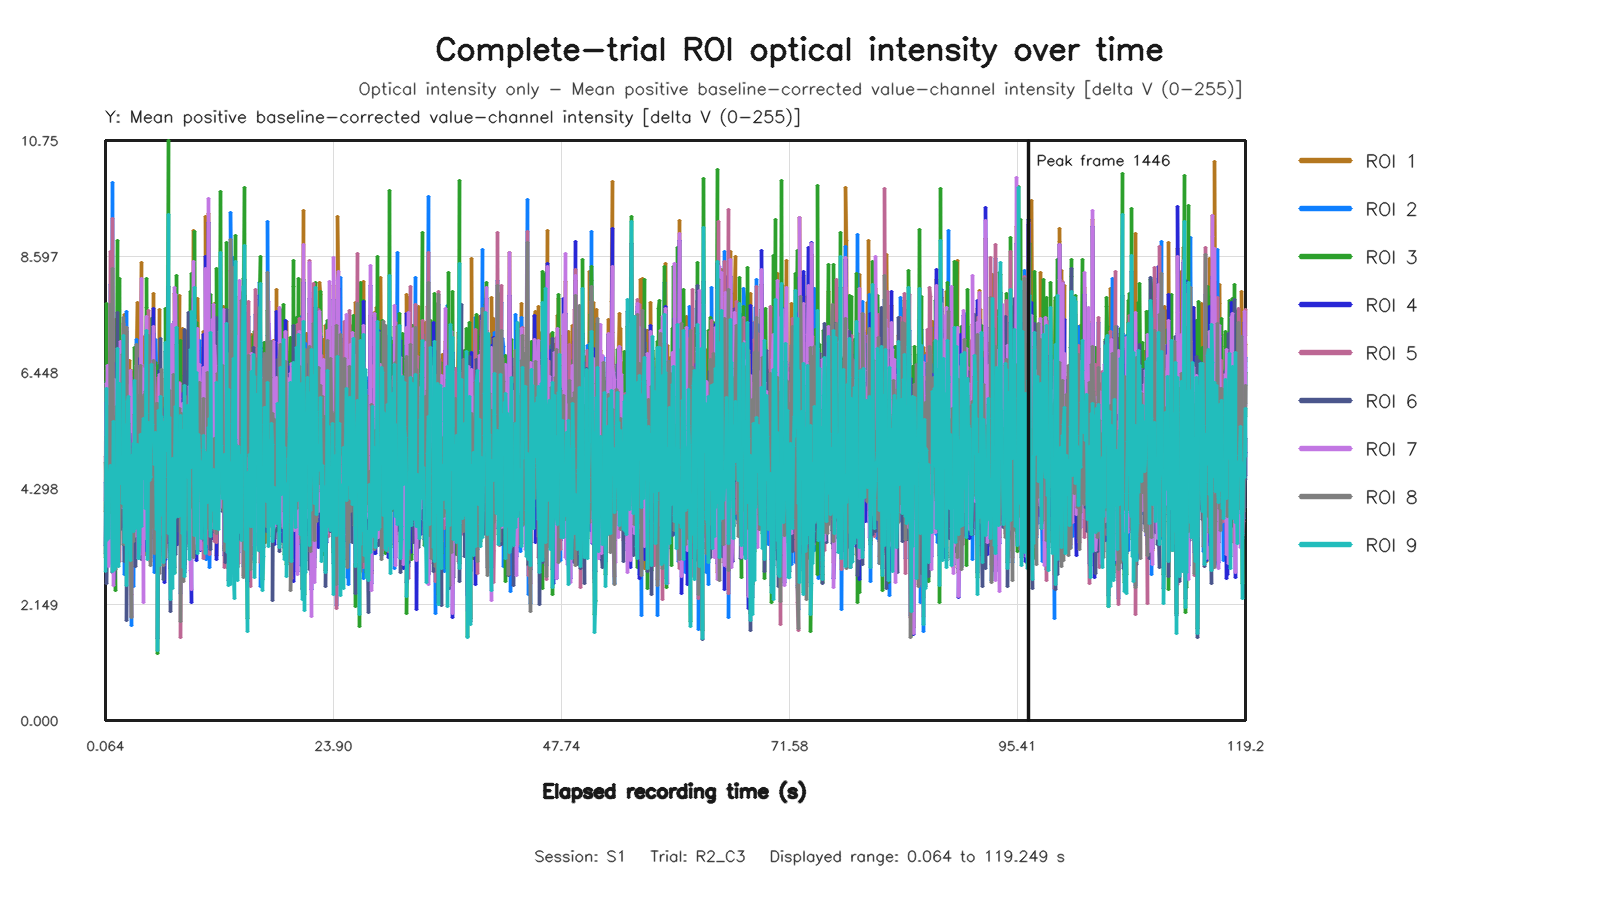

The data file committed next to this chart (first rows):
capture_frame_id, elapsed_time_s, roi1_value, roi2_value, roi3_value, roi4_value, roi5_value, roi6_value, roi7_value, roi8_value, roi9_value
0, 0.0638, 3.877, 4.402, 3.014, 3.251, 4.891, 3.093, 4.077, 4.771, 2.759
1, 0.144, 6.488, 3.312, 7.719, 5.891, 3.89, 5.876, 6.246, 4.027, 6.149
2, 0.2079, 5.033, 6.279, 3.46, 4.338, 4.93, 2.534, 4.841, 5.26, 3.337
3, 0.2717, 6.825, 5.165, 4.077, 5.907, 5.369, 3.544, 6.579, 4.711, 4.022
4, 0.336, 3.836, 4.312, 3.924, 3.117, 4.084, 3.125, 2.848, 4.478, 3.548
5, 0.4004, 4.289, 6.215, 3.533, 3.594, 4.869, 4.507, 3.784, 5.824, 3.372
6, 0.4638, 6.151, 4.339, 4.625, 6.387, 4.026, 3.434, 6.079, 3.99, 4.618
7, 0.5447, 5.842, 8.069, 5.482, 4.773, 8.696, 4.215, 5.969, 7.709, 4.728
8, 0.6111, 5.295, 3.026, 4.562, 5.926, 4.171, 3.724, 5.581, 3.846, 4.179
9, 0.6719, 5.396, 4.667, 4.461, 5.549, 5.678, 3.37, 5.56, 5.923, 4.173
10, 0.7359, 3.731, 5.524, 4.298, 3.697, 5.269, 4.371, 2.91, 5.281, 4.551
11, 0.8127, 6.519, 9.961, 3.291, 5.703, 9.296, 2.737, 4.807, 8.371, 2.758
12, 0.8639, 3.204, 3.841, 5.042, 2.838, 3.844, 4.711, 3.339, 4.258, 5.541
13, 0.944, 4.158, 2.953, 3.4, 3.635, 3.573, 3.539, 2.505, 3.66, 3.262
14, 1.008, 6.137, 4.789, 3.068, 6.611, 5.094, 2.625, 6.31, 4.67, 2.795
15, 1.076, 7.426, 6.255, 2.414, 5.74, 6.071, 3.278, 5.778, 5.64, 2.854
16, 1.136, 4.629, 3.087, 5.711, 4.216, 2.888, 5.056, 4.746, 2.796, 4.666
17, 1.2, 4.265, 4.529, 5.011, 3.445, 6.19, 5.487, 3.374, 5.81, 4.231
18, 1.27, 4.114, 5.287, 8.891, 3.334, 3.918, 7.559, 4.141, 4.79, 6.898
19, 1.344, 4.359, 4.205, 4.896, 4.53, 5.67, 5.735, 4.493, 4.955, 4.309
20, 1.408, 6.781, 4.137, 3.38, 6.693, 4.256, 3.785, 5.03, 3.98, 2.857
21, 1.472, 5.53, 4.835, 5.711, 4.627, 4.409, 5.458, 4.594, 4.483, 5.418
22, 1.543, 7.056, 3.785, 8.182, 5.736, 2.95, 6.103, 6.056, 3.261, 6.241
23, 1.61, 6.69, 4.522, 4.532, 6.178, 4.216, 3.536, 7.028, 5.015, 4.39
24, 1.664, 5.049, 6.021, 5.126, 5.617, 5.526, 4.12, 5.535, 4.991, 4.542
25, 1.744, 5.751, 6.463, 4.734, 5.355, 6.181, 4.313, 5.414, 5.432, 4.597
26, 1.818, 3.775, 6.494, 4.863, 3.601, 5.525, 3.888, 3.953, 6.788, 4.899
27, 1.885, 5.15, 4.655, 4.916, 4.5, 4.182, 3.928, 4.533, 3.972, 4.022
28, 1.936, 4.724, 6.97, 6.863, 4.537, 7.353, 6.116, 4.296, 7.461, 7.129
29, 2.003, 7.531, 2.705, 3.24, 5.511, 3.722, 2.95, 5.036, 3.262, 3.305
30, 2.071, 5.92, 4.406, 5.423, 4.846, 3.997, 5.803, 4.938, 3.996, 5.478
31, 2.144, 6.12, 7.016, 5.355, 4.506, 6.526, 4.195, 5.247, 6.625, 4.931
32, 2.208, 7.206, 4.003, 4.067, 6.282, 4.024, 3.869, 6.985, 4.592, 3.46
33, 2.276, 5.071, 7.582, 3.093, 4.994, 7.277, 1.844, 4.442, 7.289, 2.498
34, 2.343, 6.081, 3.693, 5.023, 5.665, 4.276, 4.378, 4.872, 4.651, 4.194
35, 2.4, 4.496, 3.829, 5.92, 3.994, 3.183, 4.392, 4.282, 3.976, 5.901
36, 2.48, 4.852, 5.893, 5.973, 4.269, 5.834, 5.29, 3.993, 5.497, 5.996
37, 2.553, 6.665, 4.402, 6.094, 6.373, 4.081, 4.516, 6.205, 3.759, 4.418
38, 2.619, 5.634, 4.651, 3.584, 4.227, 4.12, 5.575, 5.568, 4.091, 3.166
39, 2.672, 5.871, 3.96, 3.823, 6.354, 3.907, 3.55, 6.488, 3.466, 2.96
40, 2.742, 6.182, 1.765, 4.521, 5.662, 1.92, 5.135, 6.06, 1.902, 4.583
41, 2.806, 6.478, 2.79, 6.248, 5.08, 2.34, 5.098, 5.346, 2.872, 4.907
42, 2.88, 6.055, 3.999, 4.638, 5.515, 3.795, 4.171, 5.77, 4.488, 4.504
43, 2.944, 5.541, 4.266, 5.71, 4.952, 4.901, 5.158, 4.929, 5.034, 5.128
44, 3.011, 5.08, 2.474, 4.392, 5.137, 3.521, 3.969, 4.873, 3.316, 3.498
45, 3.079, 4.559, 5.703, 6.17, 4.632, 6.177, 4.128, 3.407, 5.666, 4.436
46, 3.136, 4.545, 3.923, 6.919, 3.847, 4.42, 5.473, 4.259, 3.662, 6.303
47, 3.202, 4.151, 5.392, 3.661, 3.651, 5.776, 2.856, 3.765, 5.29, 3.558
48, 3.289, 6.758, 7.065, 5.397, 5.806, 5.955, 5.163, 6.575, 6.959, 4.981
49, 3.358, 7.741, 4.916, 5.952, 6.708, 4.767, 4.325, 6.405, 4.724, 5.113
50, 3.408, 4.94, 5.909, 5.595, 4.195, 4.18, 3.846, 4.794, 5.7, 4.248
51, 3.472, 3.638, 5.818, 3.825, 3.448, 5.626, 4.324, 3.01, 6.013, 4.416
52, 3.536, 5.028, 3.964, 4.296, 5.12, 3.848, 4.813, 5.171, 4.057, 3.005
53, 3.6, 3.842, 5.669, 3.74, 3.822, 5.422, 4.439, 3.073, 4.959, 3.261
54, 3.68, 5.123, 6.385, 5.157, 4.417, 5.402, 4.534, 5.116, 6.573, 4.479
55, 3.745, 6.634, 4.308, 5.308, 5.716, 4.658, 5.225, 5.963, 4.561, 5.3
56, 3.815, 8.477, 6.139, 3.625, 6.6, 5.432, 2.979, 8.192, 4.812, 3.592
57, 3.872, 4.428, 5.69, 4.683, 4.342, 6.364, 4.666, 4.303, 5.415, 4.677
58, 3.936, 7.106, 5.711, 4.626, 6.469, 5.041, 4.15, 6.528, 5.059, 5.085
59, 4, 3.395, 5.086, 6.373, 3.236, 5.485, 4.775, 2.186, 5.999, 5.597
... 1,727 more rows
